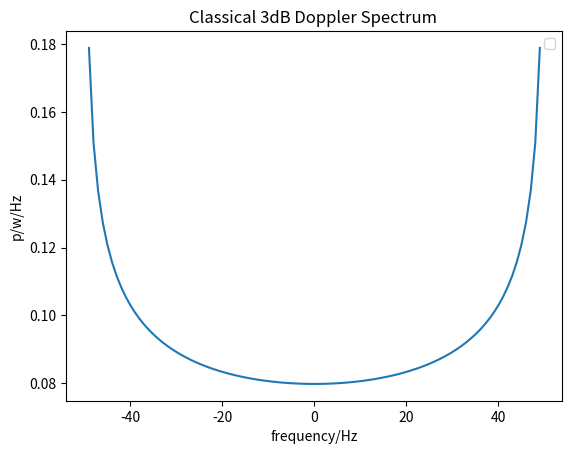

Python code for this plot:
import numpy as np
import matplotlib.pyplot as plt
from scipy.fftpack import fft
from numpy import sqrt

var = 1
fd = 50
pi = np.pi
f = np.arange(-fd,fd)
f0 = f/fd
S_uiui = sqrt(var / (pi*fd*sqrt(1-(f0)**2)))


plt.figure()
plt.plot(f,S_uiui)
plt.title("Classical 3dB Doppler Spectrum ")
plt.xlabel("frequency/Hz")# 设置横轴标签
plt.ylabel("p/w/Hz")# 设置纵轴标签
plt.legend(loc="best")
plt.show()